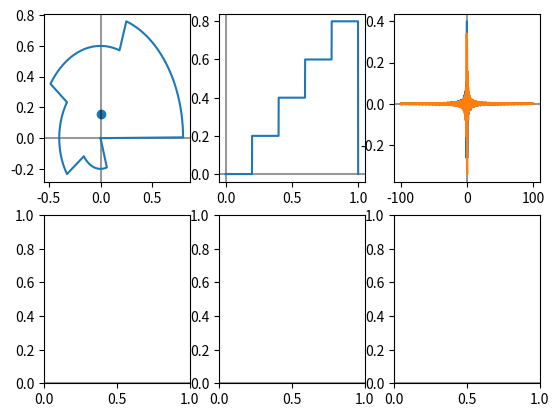

This figure's Python source: (Note: this script raises an exception after producing the figure.)
#! /usr/bin/python

import matplotlib.pyplot as plt
import numpy as np
from scipy import integrate

def binSearch(arr, want):
	start = 0
	end = len(arr)-1
	while end - start > 1:
		mid = start + (end-start)/2
		if(want == arr[mid]):
			return mid, mid
		if(want > arr[mid]):
			start = mid
		else:
			end = mid
	return start, end

class fakeFunction:
	def __init__(self, x, y):
		self.x = x
		self.y = y
		self.start = x[0]
		self.end = x[-1]

	def getY(self, wantX):
		if(wantX < self.start or wantX > self.end):
			raise ValueError("Trying to retrieve x value out of bounds")
		smaller, bigger = binSearch(self.x, wantX)
		if(smaller == bigger):
			return self.y[smaller]
		xDiff = self.x[bigger]-self.x[smaller]
		yDiff = self.y[bigger] - self.y[smaller]
		ratio = (wantX-self.x[smaller])/xDiff
		return self.y[smaller] + yDiff*ratio

def fakeIntegral(func, start, stop, steps):
	tot = 0
	stepDiff = (stop-start)/ (steps-1.0)
	at = start+stepDiff;
	# print ("Step Diff", stepDiff)
	last = func(start)
	while at < stop:
		this = func(at)
		halfdiff = (this-last)/2.0
		mid = last + halfdiff
		# print ("at", at, "this", this, "mid", mid, "Add", mid*stepDiff)
		tot += (mid*stepDiff)
		at += stepDiff
		last = this
	return tot

def getFourierY(f, t1, t2, evStart, evStop, evNum):
	frequencies = np.linspace(evStart, evStop, evNum)
	real = []
	imag = []
	for freq in frequencies:
		realWeight, err = integrate.quad(lambda x: f(x, freq).real , t1, t2)
		imagWeight, err = integrate.quad(lambda x: f(x, freq).imag , t1, t2)
		realWeight = realWeight / (t2-t1)
		imagWeight = imagWeight / (t2-t1)
		real.append(realWeight)
		imag.append(imagWeight)
	return real, imag


def innerFourier (tFunc, omega):
	def f(time, freq):
		return tFunc(time)*np.e**(-omega*freq*1j*time)
	return f

def anitInnerFourier (tFunc, omega):
	def f(freq, time):
		return tFunc(freq)*np.e**(omega*freq*1j*time)
	return f

timeStart = 0
timeEnd = 1
# period = timeEnd - timeStart
period = 1
angularFrequency = (2*np.pi)/period
freqEnd = 100
freqStart = -freqEnd
numSteps = 999

wrapFreq = 1.0;
# timeFunction = lambda x: np.cos((2*np.pi)*1*x)
# timeFunction = lambda x: np.sin(((2*np.pi)/1)*x)
# timeFunction = lambda x: x
# timeFunction = lambda x: x**2
def timeFunction(x):
	mod = x%1
	if(mod < 0.2):
		return 0.0
	if(mod < 0.4):
		return 0.2
	if(mod < 0.6):
		return 0.4
	if(mod < 0.8):
		return 0.6
	# if(mod < 1):
	return 0.8

timeToFreq = innerFourier(timeFunction, angularFrequency);

timeSteps = np.linspace(timeStart, timeEnd, numSteps)
freqSteps = np.linspace(freqStart, freqEnd, numSteps)
# freqSteps = []
# i = freqStart
# while (i <= freqEnd):
# 	freqSteps.append(i)
# 	i+=1

fig, axs = plt.subplots(2,3)
ax1 = axs[0,0]
ax2 = axs[0,1]
ax3 = axs[0,2]
ax4 = axs[1,0]
ax5 = axs[1,1]
ax6 = axs[1,2]
ax1.axhline(y=0, color=(0,0,0,0.4))
ax1.axvline(x=0, color=(0,0,0,0.4))
ax2.axhline(y=0, color=(0,0,0,0.4))
ax2.axvline(x=0, color=(0,0,0,0.4))
ax3.axhline(y=0, color=(0,0,0,0.4))
ax3.axvline(x=0, color=(0,0,0,0.4))
ax4.axhline(y=0, color=(0,0,0,0.4))
ax4.axvline(x=0, color=(0,0,0,0.4))
ax5.axhline(y=0, color=(0,0,0,0.4))
ax5.axvline(x=0, color=(0,0,0,0.4))
ax6.axhline(y=0, color=(0,0,0,0.4))
ax6.axvline(x=0, color=(0,0,0,0.4))

res = list(map(lambda x: timeToFreq(x, wrapFreq), timeSteps))
x1 = list(map(lambda v: v.real, res))
y1 = list(map(lambda v: v.imag, res))

# y1 = list(map(eFunc, x1))
timeWrapLine, = ax1.plot(x1,y1)

timeWeightX, err = integrate.quad(lambda x: timeToFreq(x, wrapFreq).real, timeStart, timeStart + period)
timeWeightY, err = integrate.quad(lambda x: timeToFreq(x, wrapFreq).imag, timeStart, timeStart + period)
timeWeightCenter = ax1.scatter(timeWeightX, timeWeightY)

x2 = timeSteps
y2 = list(map(timeFunction, x2))
ax2.plot(x2, y2);

y3Real, y3Imag = getFourierY(timeToFreq, timeStart, timeStart+period, freqStart, freqEnd, numSteps)
ax3.plot(freqSteps, y3Real, label="Real")
ax3.plot(freqSteps, y3Imag, label="Imag")

fakeReal = fakeFunction(freqSteps, y3Real)
fakeReal.getY(1.6)
fakeImag = fakeFunction(freqSteps, y3Imag)

fakeFreq = lambda x: fakeReal.getY(x) + fakeImag.getY(x)*1j

freqToTime = anitInnerFourier(fakeReal.getY, angularFrequency);
imagFreqToTime = anitInnerFourier(fakeImag.getY, angularFrequency);

wrapTime = 0.5

res = list(map(lambda f: freqToTime(f, wrapTime), freqSteps))
x4 = list(map(lambda v: v.real, res))
y4 = list(map(lambda v: v.imag, res))
freqWrapLine, = ax4.plot(x4,y4)

freqWeightX = fakeIntegral(lambda f: freqToTime(f, wrapTime).real, freqStart, freqStart+period, 500)
freqWeightY = fakeIntegral(lambda f: freqToTime(f, wrapTime).imag, freqStart, freqStart+period, 500)
freqWeightCenter = ax4.scatter(freqWeightX, freqWeightY, color=(1,0,0,1))

y5Real = []
# y5Imag = []
for time in timeSteps:
	y5Real.append(fakeIntegral(lambda f: freqToTime(f, time).real, freqStart, freqEnd, 500))
	# y5Imag.append(fakeIntegral(lambda f: freqToTime(f, time).imag, freqStart, freqEnd, 100))
# y5Real, y5Imag = fakeIntegral(freqToTime, freqStart, freqEnd, timeStart, timeEnd, numSteps)
ax5.plot(timeSteps, y5Real, label="Real")
# ax5.plot(timeSteps, y5Imag, label="Imag")

y6Real = []

for ts in timeSteps:
	tot = 0
	for freq in range(freqStart, freqEnd+1):
		# if(freq < 0):
		# 	continue
		if(freq == 0.0):
			tot += fakeReal.getY(0.0)
			continue
		cosA = fakeReal.getY(freq)
		sinB = -1* fakeImag.getY(freq)
		# cosA = 2 *fakeReal.getY(freq)
		# sinB = -2* fakeImag.getY(freq)
		tot += (cosA * np.cos(ts*freq*angularFrequency))
		tot += sinB * np.sin(ts*freq*angularFrequency)
	y6Real.append(tot)
ax6.plot(timeSteps, y6Real)


ax1.legend(loc='upper right')
ax2.legend(loc='upper right')
ax3.legend(loc='upper right')
ax1.set_ylim(ymin=-1.2, ymax=1.2)
ax1.set_xlim(xmin=-1.2, xmax=1.2)
ax4.set_ylim(ymin=-1.2, ymax=1.2)
ax4.set_xlim(xmin=-1.2, xmax=1.2)

ax1.set_title("e. Time wrapped")
ax2.set_title("Time Function")
ax3.set_title("Frequency Function")

ax4.set_title("e. Frequency wrapped")
ax5.set_title("Time Function integral recreated")
ax6.set_title("Time Function acos + bsin recreated")

ax1.set_xlabel("Real")
ax1.set_ylabel("Imag")
ax2.set_xlabel("Time")
ax2.set_ylabel("Mag")
ax3.set_xlabel("Freq")
ax3.set_ylabel("Mag")
ax1.grid(True)
ax2.grid(True)
ax4.grid(True)
ax5.grid(True)
ax6.grid(True)
ax1.set_aspect('equal')
ax4.set_aspect('equal')

fig.set_size_inches(16, 8)
plt.tight_layout()

wrapFreq = 0.1
wrapTime = 0.1

def onclick(event):
	global wrapFreq
	global wrapTime
	res = list(map(lambda x: timeToFreq(x, wrapFreq), timeSteps))
	x1 = list(map(lambda v: v.real, res))
	y1 = list(map(lambda v: v.imag, res))
	timeWrapLine.set_xdata(x1)
	timeWrapLine.set_ydata(y1)

	timeWeightX, err = integrate.quad(lambda x: timeToFreq(x, wrapFreq).real, timeStart, timeEnd)
	timeWeightY, err = integrate.quad(lambda x: timeToFreq(x, wrapFreq).imag, timeStart, timeEnd)
	timeWeightCenter.set_offsets([timeWeightX, timeWeightY])

	res = list(map(lambda f: freqToTime(f, wrapTime), freqSteps))
	x4 = list(map(lambda v: v.real, res))
	y4 = list(map(lambda v: v.imag, res))
	freqWrapLine.set_xdata(x4)
	freqWrapLine.set_ydata(y4)

	freqWeightX = fakeIntegral(lambda f: freqToTime(f, wrapTime).real, freqStart, freqEnd, 500)
	freqWeightY = fakeIntegral(lambda f: freqToTime(f, wrapTime).imag, freqStart, freqEnd, 500)
	freqWeightCenter.set_offsets([freqWeightX, freqWeightY])

	fig.canvas.draw()
	wrapFreq += 0.1
	wrapTime += 0.1


cid = fig.canvas.mpl_connect('button_press_event', onclick)


plt.show(fig)
